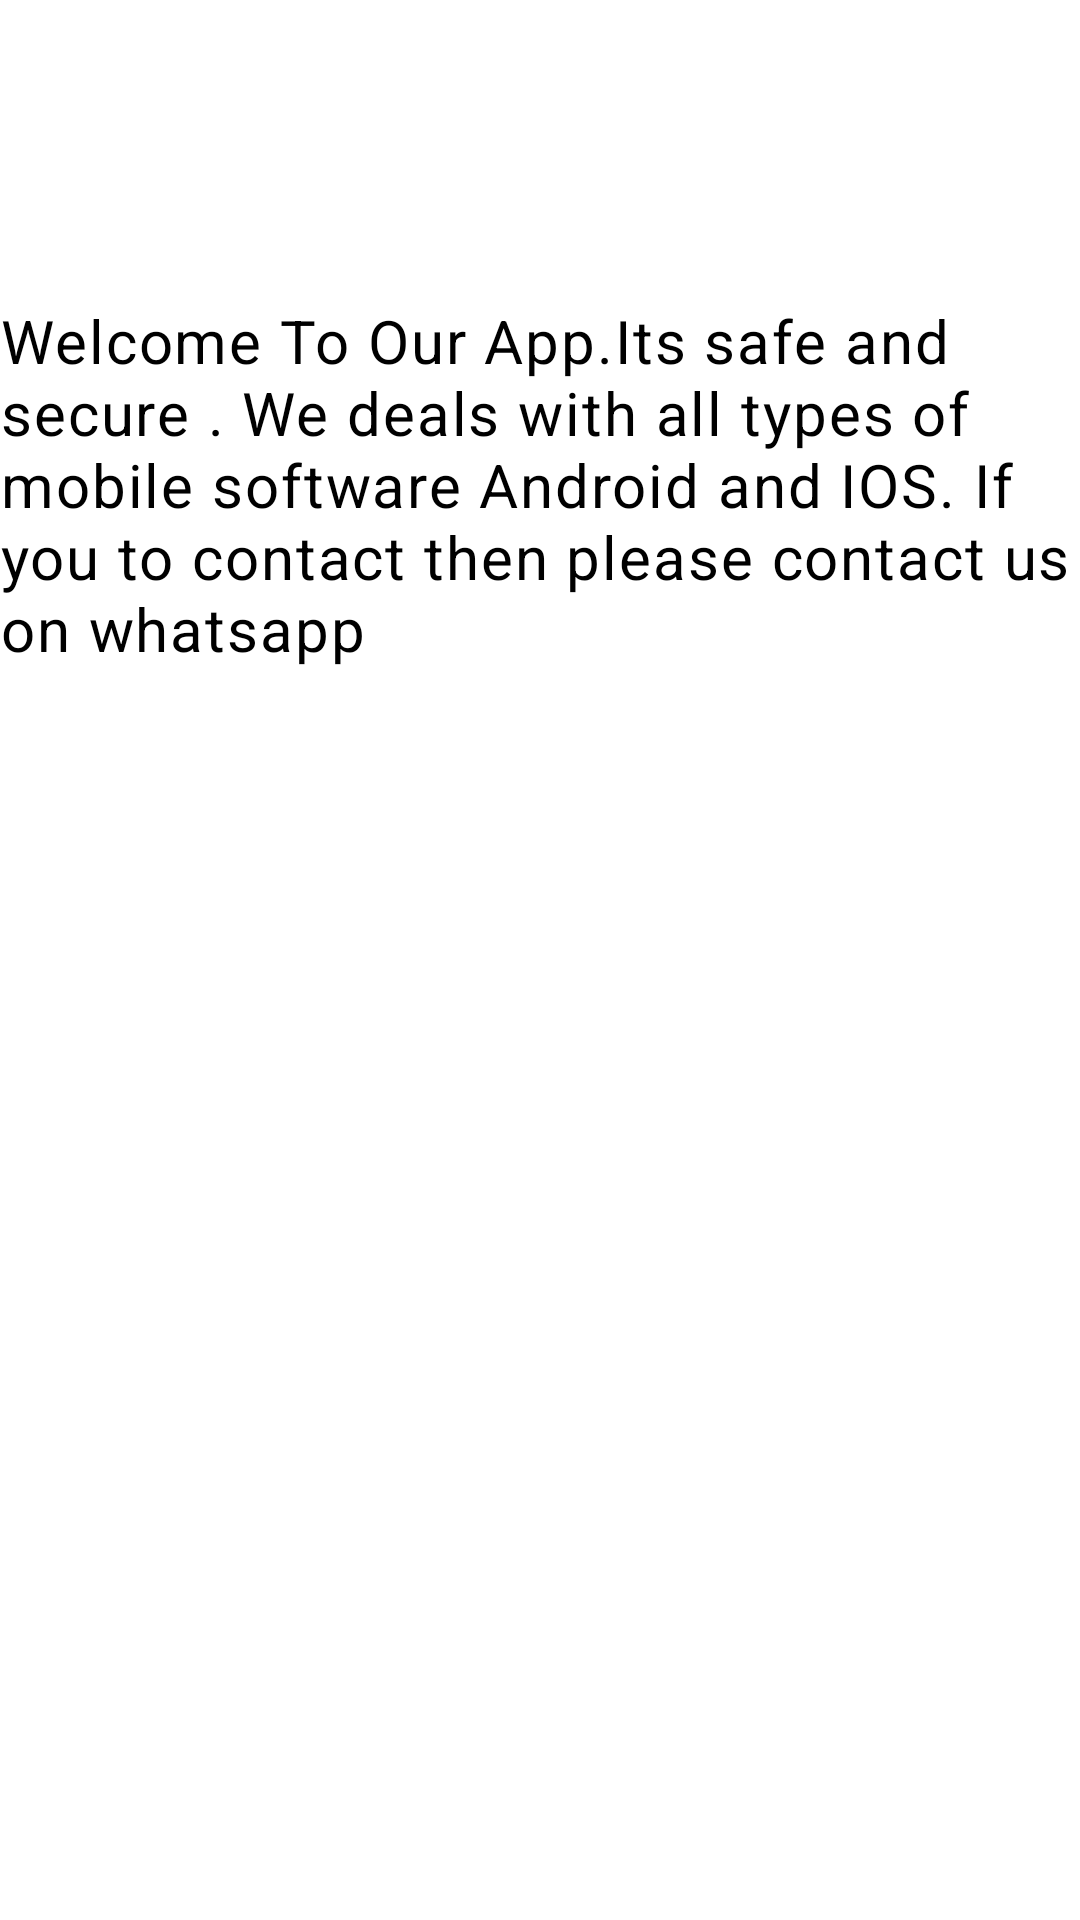

This screen was rendered from an Android layout file. Write that file and the resources it references.
<!-- AndroidManifest.xml: application theme Theme.Assigent_2 -->
<!-- res/layout/fragment_about_us.xml -->
<?xml version="1.0" encoding="utf-8"?>
<FrameLayout xmlns:android="http://schemas.android.com/apk/res/android"
    xmlns:tools="http://schemas.android.com/tools"
    android:layout_width="match_parent"
    android:layout_height="match_parent"
    tools:context=".AboutUs">

    

    <TextView
        android:layout_width="match_parent"
        android:layout_height="match_parent"
        android:layout_marginTop="100dp"
        android:id="@+id/t1"
        android:textColor="@color/black"
        android:textSize="20dp"
        style="@style/TextAppearance.Material3.BodyLarge"
        android:text="Welcome To Our App.Its safe and secure . We deals with all types of mobile software Android and IOS. If you to contact then please contact us on whatsapp" />


</FrameLayout>
<!-- resources referenced by this layout -->
<resources>
  <style name="Theme.Assigent_2" parent="Theme.MaterialComponents.DayNight.DarkActionBar">
          
          <item name="colorPrimary">@color/purple_500</item>
          <item name="colorPrimaryVariant">@color/purple_700</item>
          <item name="colorOnPrimary">@color/white</item>
          
          <item name="colorSecondary">@color/teal_200</item>
          <item name="colorSecondaryVariant">@color/teal_700</item>
          <item name="colorOnSecondary">@color/black</item>
          
          <item name="android:statusBarColor" tools:targetApi="l">?attr/colorPrimaryVariant</item>
          
      </style>
  <!-- not gathered from this repository: default colours our renderer supplied (Android Studio template values) -->
  <color name="purple_500">#FF6200EE</color>
  <color name="purple_700">#FF3700B3</color>
  <color name="teal_200">#FF03DAC5</color>
  <color name="teal_700">#FF018786</color>
  <color name="black">#FF000000</color>
  <color name="white">#FFFFFFFF</color>
</resources>
